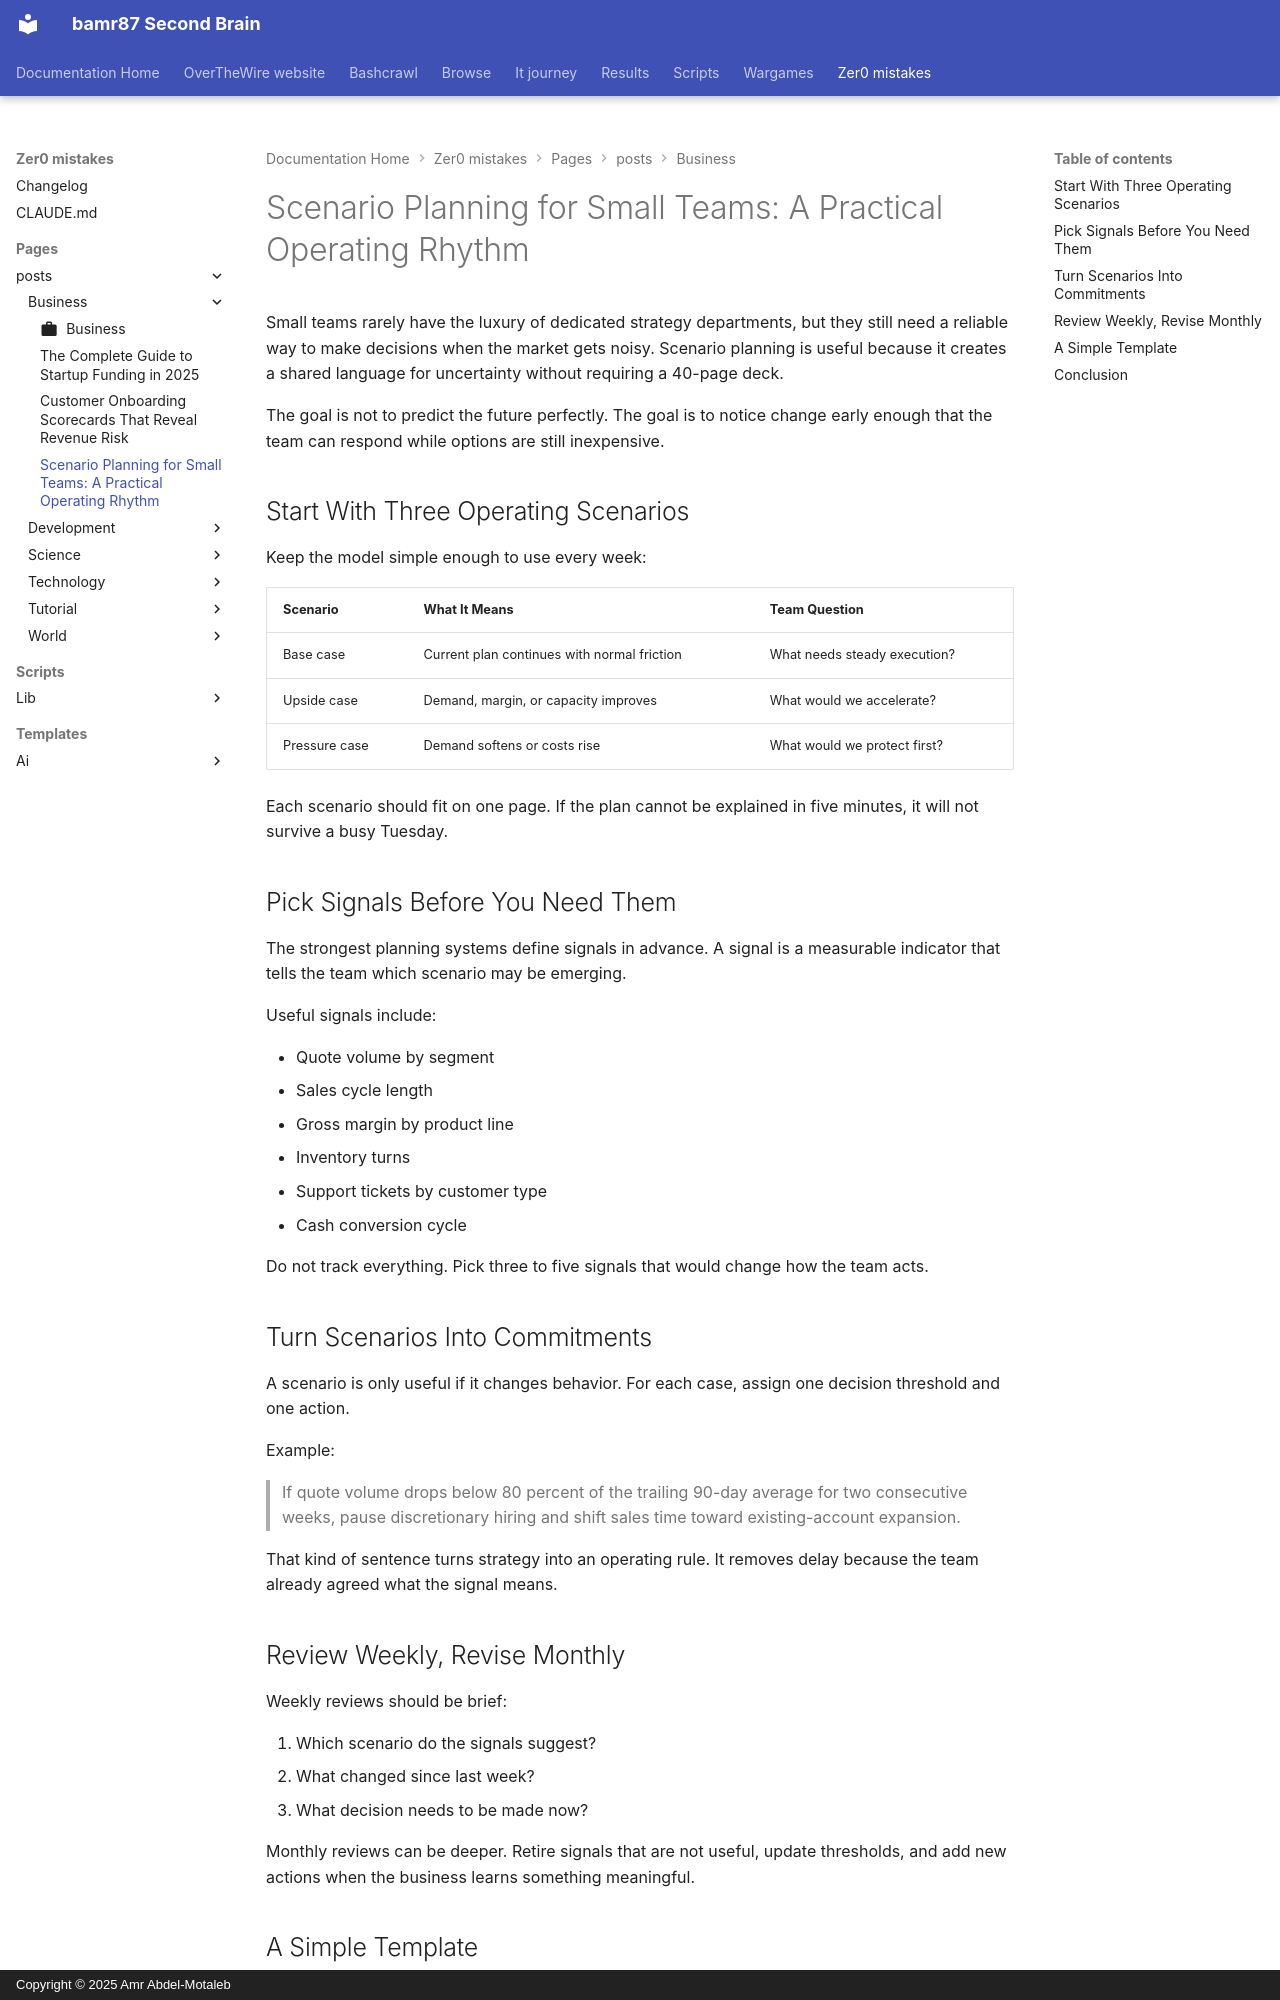

repository: bamr87/README · page: zer0-mistakes/pages/_posts/business/2026-04-28-scenario-planning-for-small-teams/index.html · generator: mkdocs · copyright: Copyright © 2025 Amr Abdel-Motaleb

---
author: default
categories:
- Business
date: 2026-04-28 09:00:00+00:00
description: A business example post showing how lean teams can turn uncertainty into
  weekly planning signals.
draft: false
estimated_reading_time: 7 min
featured: false
lastmod: 2026-04-28 09:00:00+00:00
layout: article
preview: /images/previews/scenario-planning-for-small-teams-a-practical-oper.png
source_file: pages/_posts/business/2026-04-28-scenario-planning-for-small-teams.md
source_repo: bamr87/zer0-mistakes
source_url: https://github.com/bamr87/zer0-mistakes/blob/main/pages/_posts/business/2026-04-28-scenario-planning-for-small-teams.md
tags:
- planning
- strategy
- operations
- decision-making
title: 'Scenario Planning for Small Teams: A Practical Operating Rhythm'
---

Small teams rarely have the luxury of dedicated strategy departments, but they still need a reliable way to make decisions when the market gets noisy. Scenario planning is useful because it creates a shared language for uncertainty without requiring a 40-page deck.

The goal is not to predict the future perfectly. The goal is to notice change early enough that the team can respond while options are still inexpensive.

## Start With Three Operating Scenarios

Keep the model simple enough to use every week:

| Scenario | What It Means | Team Question |
| --- | --- | --- |
| Base case | Current plan continues with normal friction | What needs steady execution? |
| Upside case | Demand, margin, or capacity improves | What would we accelerate? |
| Pressure case | Demand softens or costs rise | What would we protect first? |

Each scenario should fit on one page. If the plan cannot be explained in five minutes, it will not survive a busy Tuesday.

## Pick Signals Before You Need Them

The strongest planning systems define signals in advance. A signal is a measurable indicator that tells the team which scenario may be emerging.

Useful signals include:

- Quote volume by segment
- Sales cycle length
- Gross margin by product line
- Inventory turns
- Support tickets by customer type
- Cash conversion cycle

Do not track everything. Pick three to five signals that would change how the team acts.

## Turn Scenarios Into Commitments

A scenario is only useful if it changes behavior. For each case, assign one decision threshold and one action.

Example:

> If quote volume drops below 80 percent of the trailing 90-day average for two consecutive weeks, pause discretionary hiring and shift sales time toward existing-account expansion.

That kind of sentence turns strategy into an operating rule. It removes delay because the team already agreed what the signal means.
